Run: headless pygame with SDL's dummy video driver; simulated clock (each Clock.tick advances the game by its frame time, no real sleeping); random seed 0; keys injected as events and as key.get_pressed() state; no mouse input.
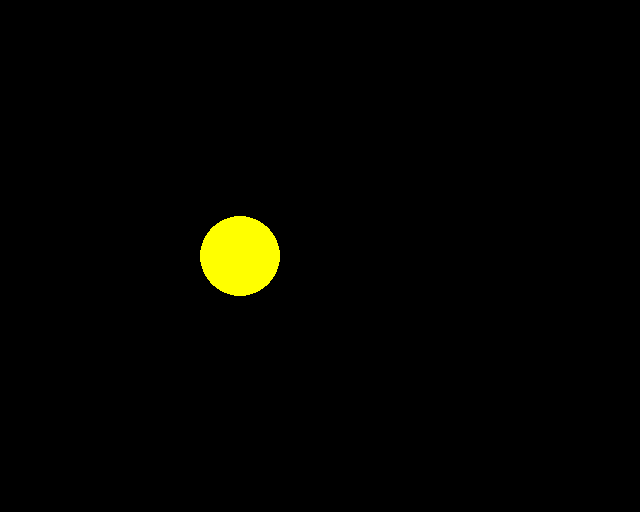
Frame 1 of 4 · flips 1–60 · no input
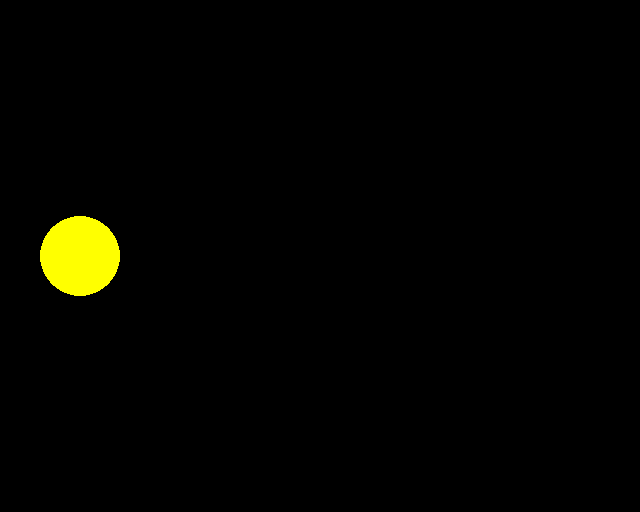
Frame 2 of 4 · flips 61–180 · tapped SPACE, RETURN · held RIGHT (→), D
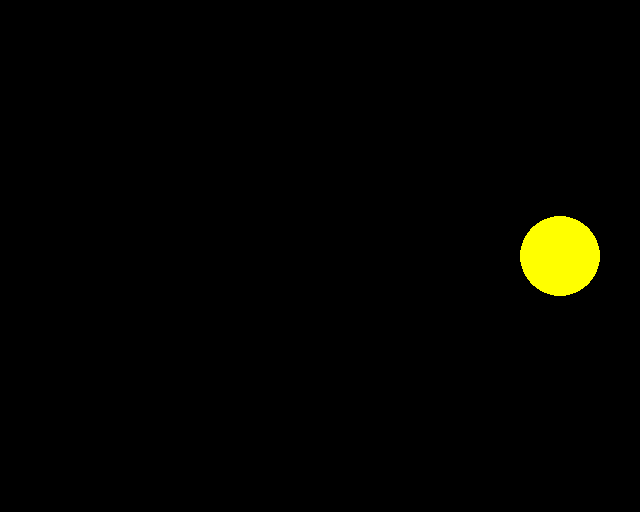
Frame 3 of 4 · flips 181–300 · held DOWN (↓), S
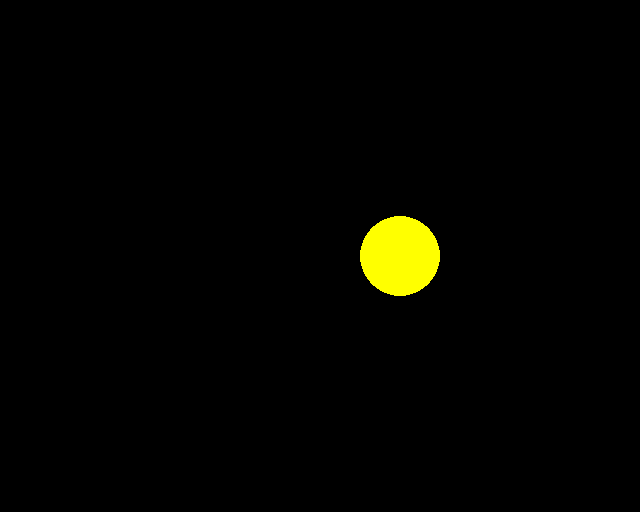
Frame 4 of 4 · flips 301–420 · held LEFT (←), A, UP (↑), W

The pygame program that drew these frames:

import pygame

pygame.init()
window = pygame.display.set_mode((640, 512))
pygame.display.set_caption("Hello, Pygame")
clock = pygame.time.Clock()

x = 0
running = True
while running:
    for event in pygame.event.get():
        if event.type == pygame.QUIT:
            running = False

    x = (x + 4) % 640

    window.fill("black")
    pygame.draw.circle(window, "yellow", (x, 256), 40)
    pygame.display.flip()

    clock.tick(50)

pygame.quit()
